Run: headless pygame with SDL's dummy video driver; simulated clock (each Clock.tick advances the game by its frame time, no real sleeping); random seed 0; keys injected as events and as key.get_pressed() state; mouse plan: one left click at the window centre at the start of phase 2, then a move to the lower-right quarter at the start of phase 3.
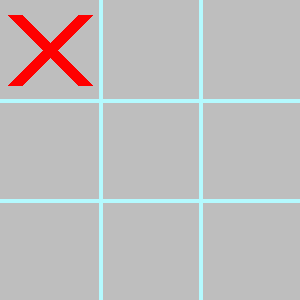
Frame 1 of 4 · flips 1–60 · no input
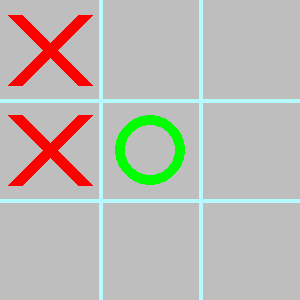
Frame 2 of 4 · flips 61–180 · clicked the window centre · tapped SPACE, RETURN · held RIGHT (→), D
Frame 3 of 4 · flips 181–300 · moved the mouse to the lower-right quarter · held DOWN (↓), S · screen unchanged from frame 2, image omitted
Frame 4 of 4 · flips 301–420 · held LEFT (←), A, UP (↑), W · screen unchanged from frame 3, image omitted

The pygame program that drew these frames:

from typing import Tuple
import pygame
import sys



class Const:
    dim = 3
    num_win = 3
    # state of the cell in the broad
    Undefined = 0
    X = 1
    O = -1
    # define for draw
    cell_dim = 100
    line_width = 4
    x_width = 15
    x_margin = 15
    o_width = 10
    o_rad = 35
    font_size = 40
    line_color = (180, 250, 255)
    x_color = (255, 0, 0)
    o_color = (0, 255, 0)


class Mouse:
    left = 1
    middle = 2
    right = 3
    scroll_up = 4
    scroll_down = 5


def create_broad(size: int) -> list:
    broad = [[0 for r in range(size)] for c in range(size)]
    return broad


def draw_broad(broad: list):
    num = len(broad)
    broad_dim = num * Const.cell_dim
    pygame.init()
    screen = pygame.display.set_mode([broad_dim, broad_dim])
    pygame.display.set_caption("TICTACTOE")
    screen.fill(pygame.Color("Gray"))
    font = pygame.font.SysFont(None, Const.font_size)
    for line in range(1, num):
        pygame.draw.line(screen, Const.line_color, (0, line * Const.cell_dim), (broad_dim, line * Const.cell_dim),
                         Const.line_width)
        pygame.draw.line(screen, Const.line_color, (line * Const.cell_dim, 0), (line * Const.cell_dim, broad_dim),
                         Const.line_width)
    return screen, font


def draw_xo(screen, broad: list):
    l = len(broad)
    for row in range(l):
        for col in range(l):
            if broad[row][col] == Const.X:
                pygame.draw.line(screen, Const.x_color,
                                 (row * Const.cell_dim + Const.x_margin, col * Const.cell_dim + Const.x_margin),
                                 (row * Const.cell_dim + (Const.cell_dim - Const.x_margin), col * Const.cell_dim + (Const.cell_dim - Const.x_margin)),
                                 Const.x_width)
                pygame.draw.line(screen, Const.x_color,
                                 (row * Const.cell_dim + (Const.cell_dim - Const.x_margin), col * Const.cell_dim + Const.x_margin),
                                 (row * Const.cell_dim + Const.x_margin, col * Const.cell_dim + (Const.cell_dim - Const.x_margin)),
                                 Const.x_width)
            elif broad[row][col] == Const.O:
                pygame.draw.circle(screen, Const.o_color, (row * Const.cell_dim + Const.cell_dim / 2, col * Const.cell_dim + Const.cell_dim / 2),
                                   Const.o_rad, Const.o_width)


def xy_to_row_col(pos: tuple) -> Tuple[int, int]:
    row = pos[0] // Const.cell_dim
    col = pos[1] // Const.cell_dim
    return row, col


def check_win(broad: list, row, col):
    num = len(broad) - 1
    player = broad[row][col]
    # check vertical
    conti = 1
    x = row
    while x > 0:
        x -= 1
        if broad[x][col] == player:
            conti += 1
        else:
            break
    x = row
    while x < num:
        x += 1
        if broad[x][col] == player:
            conti += 1
        else:
            break
    if conti == Const.num_win:
        return player
    # check horizontal
    conti = 1
    y = col
    while y > 0:
        y -= 1
        if broad[row][y] == player:
            conti += 1
        else:
            break
    y = col
    while y < num:
        y += 1
        if broad[row][y] == player:
            conti += 1
        else:
            break
    if conti == Const.num_win:
        return player
    # check diagonal 1
    conti = 1
    x = row
    y = col
    while x > 0 and y > 0:
        x -= 1
        y -= 1
        if broad[x][y] == player:
            conti += 1
        else:
            break
    x = row
    y = col
    while x < num and y < num:
        x += 1
        y += 1
        if broad[x][y] == player:
            conti += 1
        else:
            break
    if conti == Const.num_win:
        return player
    # check diagonal 1
    conti = 1
    x = row
    y = col
    while x > 0 and y < num:
        x -= 1
        y += 1
        if broad[x][y] == player:
            conti += 1
        else:
            break
    x = row
    y = col
    while x < num and y > 0:
        x += 1
        y -= 1
        if broad[x][y] == player:
            conti += 1
        else:
            break
    if conti == Const.num_win:
        return player
    return Const.Undefined

def remain_move(board):
    num = len(broad)
    for r in range(num):
        for c in range(num):
            if board[r][c] == Const.Undefined:
                return True
    return False

class Bot:
    MAX = 10
    MIN = -10
    DRAW = 0
    MAXINT = 1000

    def __init__(self, player, broad):
        self.player = player
        self.broad = broad

    def minimax(self, row, col, depth, player):
        winner = check_win(self.broad, row, col)
        if winner == self.player:
            return Bot.MAX - depth
        if winner == -self.player:
            return Bot.MIN + depth
        if not remain_move(self.broad):
            return Bot.DRAW
        num = len(self.broad)
        if player == self.player: # case MAX
            best = -Bot.MAXINT
            for r in range(num):
                for c in range(num):
                    if self.broad[r][c] == Const.Undefined:
                        self.broad[r][c] = player
                        value = self.minimax(r, c, depth+1, -player)
                        best = max(best, value)
                        self.broad[r][c] = Const.Undefined
        else:   # case MIN
            best = Bot.MAXINT
            for r in range(num):
                for c in range(num):
                    if self.broad[r][c] == Const.Undefined:
                        self.broad[r][c] = player
                        value = self.minimax(r, c, depth+1, -player)
                        best = min(best, value)
                        self.broad[r][c] = Const.Undefined
        return best

    def find_best_cell(self):
        row = None
        col = None
        best_score = -Bot.MAXINT
        num = len(self.broad)
        for r in range(num):
            for c in range(num):
                if self.broad[r][c] == Const.Undefined:
                    self.broad[r][c] = self.player
                    score = self.minimax(r, c, 0, -self.player)
                    self.broad[r][c] = Const.Undefined
                    if score > best_score:
                        row = r
                        col = c
                        best_score = score
        return row, col


if __name__ == "__main__":
    size = Const.dim
    screen = None
    font = None
    broad = None

    argv = sys.argv
    if len(argv) > 1:
        size = int(argv[1])

    broad = create_broad(size=size)
    screen, font = draw_broad(broad=broad)
    bot = Bot(Const.X, broad)

    running = True
    over = False
    player = Const.X
    winner = Const.Undefined
    while running:
        if player == bot.player:
            row, col = bot.find_best_cell()
            broad[row][col] = player
            player = Const.X if player == Const.O else Const.O
        else:
            while True:
                event = pygame.event.wait()
                if event.type == pygame.QUIT:
                    running = False
                    break

                if winner == Const.Undefined:
                    if event.type == pygame.MOUSEBUTTONDOWN and event.button == Mouse.left:
                        pos = pygame.mouse.get_pos()
                        row, col = xy_to_row_col(pos)
                        if broad[row][col] == 0:
                            broad[row][col] = player
                            player = Const.X if player == Const.O else Const.O
                            break

        draw_xo(screen=screen, broad=broad)
        winner = check_win(broad=broad, row=row, col=col)
        if winner != Const.Undefined:
            text = "Player {} wins!".format("x" if winner == Const.X else "O")
            img = font.render(text, True, (0, 255, 0))
            pygame.draw.rect(screen, (120, 130, 0), (80, 120, 200, 40))
            screen.blit(img, (80, 130))
            running = False
        pygame.display.update()
    pygame.event.wait()

    exit(0)
